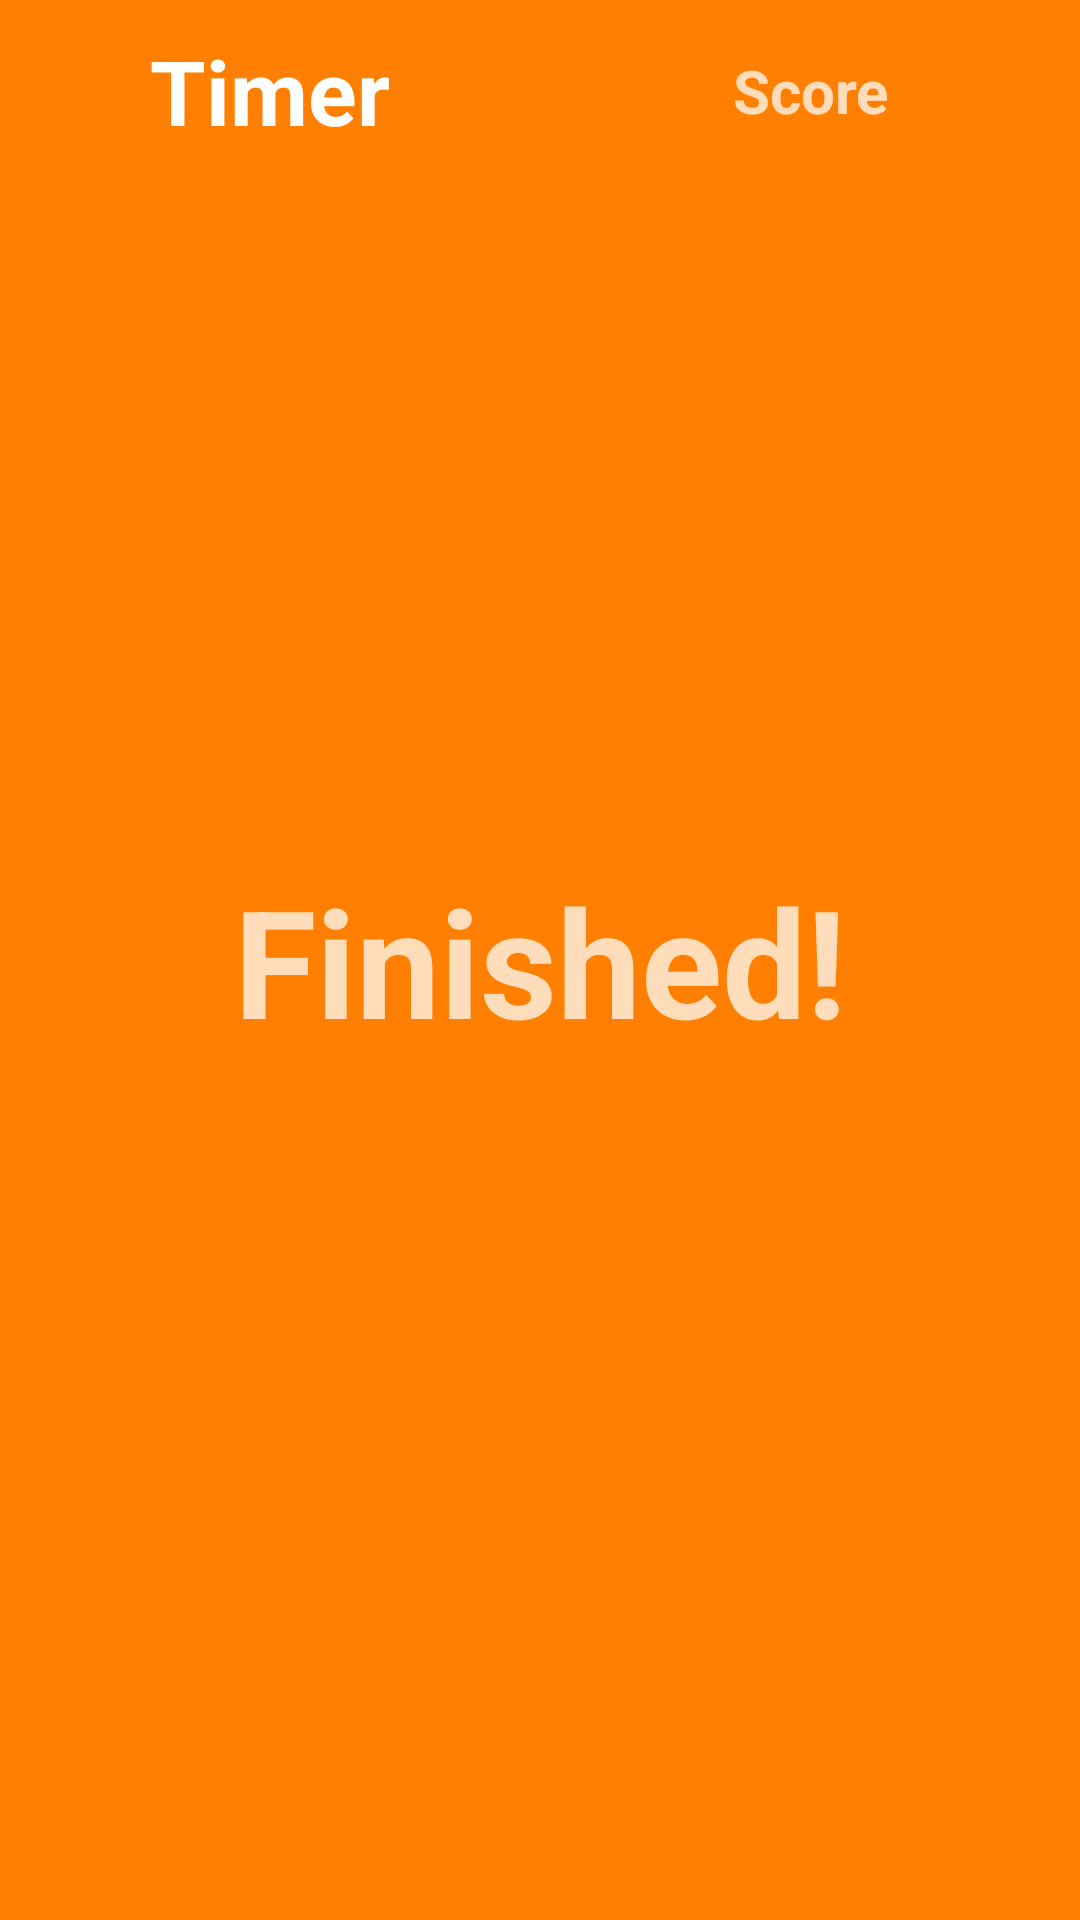

This screen was rendered from an Android layout file. Write that file and the resources it references.
<!-- AndroidManifest.xml: activity theme FullscreenTheme -->
<!-- res/layout/activity_quiz.xml -->
<FrameLayout xmlns:android="http://schemas.android.com/apk/res/android"
    xmlns:tools="http://schemas.android.com/tools"
    android:layout_width="match_parent"
    android:layout_height="match_parent"
    android:background="#0099cc"
    android:id="@+id/fullscreen_content"
    tools:context="com.nathanaelsee.rote.QuizActivity">

    
    <TextView
        android:id="@+id/quiz_question"
        android:layout_width="match_parent"
        android:layout_height="match_parent"
        android:gravity="center"
        android:keepScreenOn="true"
        android:text="Question"
        android:textColor="#BFFF"
        android:textSize="50sp"
        android:textStyle="bold" />

    <TextView
        android:id="@+id/green_screen"
        android:background="#00cc33"
        android:layout_width="match_parent"
        android:layout_height="match_parent"
        android:gravity="center"
        android:keepScreenOn="true"
        android:text="Correct!"
        android:textColor="#BFFF"
        android:textSize="50sp"
        android:textStyle="bold"/>

    <TextView
        android:id="@+id/skip_card"
        android:background="#B266FF"
        android:layout_width="match_parent"
        android:layout_height="match_parent"
        android:gravity="center"
        android:keepScreenOn="true"
        android:text="Skip"
        android:textColor="#BFFF"
        android:textSize="50sp"
        android:textStyle="bold"/>

    <TextView
        android:id="@+id/game_lost"
        android:background="#CC0000"
        android:layout_width="match_parent"
        android:layout_height="match_parent"
        android:gravity="center"
        android:keepScreenOn="true"
        android:text="Time's Up!"
        android:textColor="#BFFF"
        android:textSize="50sp"
        android:textStyle="bold"/>

    <TextView
        android:id="@+id/game_won"
        android:background="#FF8000"
        android:layout_width="match_parent"
        android:layout_height="match_parent"
        android:gravity="center"
        android:keepScreenOn="true"
        android:text="Finished!"
        android:textColor="#BFFF"
        android:textSize="50sp"
        android:textStyle="bold"/>


    
    <FrameLayout
        android:layout_width="match_parent"
        android:layout_height="match_parent"
        android:fitsSystemWindows="false">

        <LinearLayout
            android:id="@+id/fullscreen_content_controls"
            style="?metaButtonBarStyle"
            android:layout_width="match_parent"
            android:layout_height="wrap_content"
            android:layout_gravity="top|center_horizontal"
            android:background="@color/black_overlay"
            android:orientation="horizontal"
            tools:ignore="UselessParent">

            <TextView
                android:id="@+id/quiz_timer"
                android:gravity="center"
                android:textSize="30dp"
                android:textColor="#FFF"
                android:textStyle="bold"
                android:layout_margin="10dp"
                android:layout_width="0dp"
                android:layout_height="match_parent"
                android:layout_weight="1"
                android:text="Timer" />

            <TextView
                android:id="@+id/quiz_score"
                android:gravity="center"
                android:textSize="20dp"
                android:textColor="#BFFF"
                android:textStyle="bold"
                android:layout_margin="10dp"
                android:layout_width="0dp"
                android:layout_height="match_parent"
                android:layout_weight="1"
                android:text="Score" />

        </LinearLayout>

    </FrameLayout>



</FrameLayout>
<!-- resources referenced by this layout -->
<resources>
  <style name="FullscreenTheme" parent="Theme.AppCompat.Light.NoActionBar">
          <item name="android:windowNoTitle">true</item>
          <item name="android:windowBackground">@null</item>
          <item name="metaButtonBarStyle">?android:attr/buttonBarStyle</item>
          <item name="metaButtonBarButtonStyle">?android:attr/buttonBarButtonStyle</item>
      </style>
</resources>
